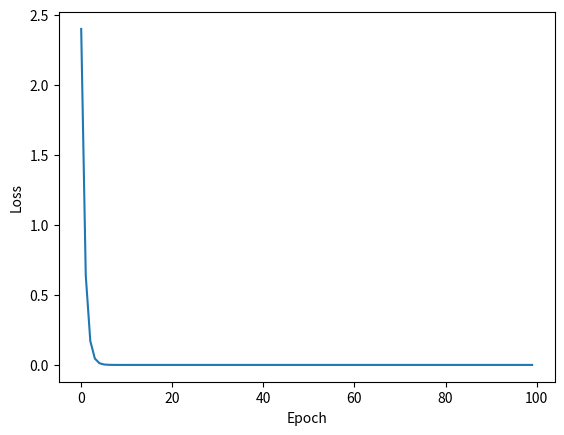

Reproduce this figure in Python.
# SGD: Stochastic Gradient Descent 随机梯度下降
'''
随机梯度下降法和梯度下降法的主要区别在于：
1、损失函数由cost()更改为loss()。cost是计算所有训练数据的损失，loss是计算一个训练数据的损失。对应于源代码则是少了两个for循环。
2、梯度函数gradient()由计算所有训练数据的梯度更改为计算一个训练数据的梯度。
3、本算法中的随机梯度主要是指，每次拿一个训练数据来训练，然后更新梯度参数。本算法中梯度总共更新100(epoch)x3 = 300次。梯度下降法中梯度总共更新100(epoch)次。
'''

import matplotlib.pyplot as plt

x_data = [1.0, 2.0, 3.0]
y_data = [2.0, 4.0, 6.0]

w = 1.0 #Initial guess of weight.

def forward(x):
    return x * w

def loss(x, y):
    y_pred = forward(x)
    return (y_pred - y) ** 2

def gradient(x, y):
    return 2 * x * (x * w - y)

epoch_list = []
cost_list = []
print("Predict (before training)", 4, forward(4))
for epoch in range(100):
    # 每次参数更新时使用了单个样本的梯度，通过逐样本更新参数的形式使用了SGD的思想
    # 但缺乏随机打乱数据的步骤，因此未完全体现SGD的“随机性”
    for x, y in zip(x_data, y_data):
        grad = gradient(x, y)
        w -= 0.02 * grad
        print("\tgrad:", x, y, grad)
        l = loss(x, y)
    print("progress:", epoch, "w=", w, "loss=", l)
    epoch_list.append(epoch)
    cost_list.append(l)

print("Predict (after training)", 4, forward(4))
plt.plot(epoch_list, cost_list)
plt.ylabel('Loss')
plt.xlabel('Epoch')
plt.show()